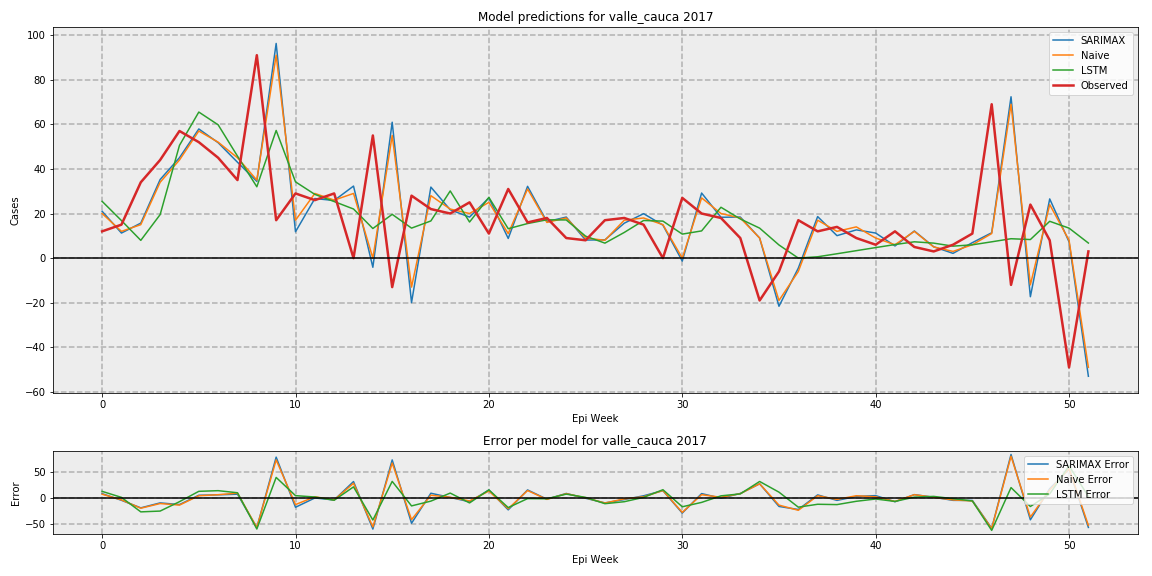

Data behind this chart, as committed beside it:
, SARIMAX, LSTM, Naive, Observed
0, 21.01, 25.46, 20, 12
1, 11.24, 16.84, 12, 15
2, 15.7, 7.963, 15, 34
3, 35.24, 19.51, 34, 44
4, 45.02, 50.56, 44, 57
5, 57.92, 65.5, 57, 52
6, 51.76, 59.77, 52, 45
7, 42.99, 45.73, 45, 35
8, 34.42, 31.99, 35, 91
9, 96.27, 57.25, 91, 17
10, 11.81, 34.2, 17, 29
11, 26.71, 28.58, 29, 26
12, 25.84, 25.36, 26, 29
13, 32.3, 22.02, 29, 0.0
14, -4.11, 13.28, 0, 55
15, 60.94, 19.63, 55, -13
16, -19.94, 13.45, -13, 28
17, 31.85, 16.67, 28, 22
18, 21.68, 30.12, 22, 20
19, 18.4, 16.18, 20, 25
20, 27.02, 27.23, 25, 11
21, 8.819, 13.18, 11, 31
22, 32.18, 15.5, 31, 16
23, 16.34, 17.18, 16, 18
24, 18.4, 17.11, 18, 9
25, 8.105, 9.849, 9, 8
26, 8.191, 6.718, 8, 17
27, 15.66, 11.51, 17, 18
28, 19.93, 16.87, 18, 15
29, 14.79, 16.59, 15, 0.0
30, -1.343, 10.77, 0, 27
31, 29.18, 12.2, 27, 20
32, 18.32, 22.8, 20, 18
33, 18.41, 17.56, 18, 9
34, 8.993, 13.45, 9, -19
35, -21.59, 5.895, -19, -6
36, -4.492, 0.01146, -6, 17
37, 18.62, 0.601, 17, 12
38, 10.06, 1.953, 12, 14
39, 12.66, 3.337, 14, 9
40, 11.24, 4.722, 9, 6
41, 5.455, 6.081, 6, 12
42, 12.16, 7.315, 12, 5
43, 5.099, 6.719, 5, 3
44, 2.126, 5.367, 3, 6
45, 6.933, 5.958, 6, 11
46, 11.36, 7.309, 11, 69
47, 72.36, 8.693, 69, -12
48, -17.32, 8.325, -12, 24
49, 26.54, 16.51, 24, 8
50, 7.302, 13.44, 8, -49
51, -52.98, 6.753, -49, 3
